The GitHub repository MalakarEresh/Parkinson-Detection- contains a labelled image folder "spectrograms_stft_5s_grayscale" with 2 categories: healthy, parkinson. Examples follow, each with its label.

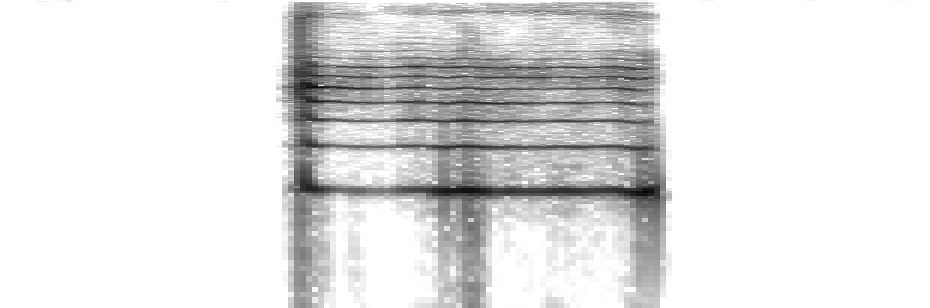
Label: healthy

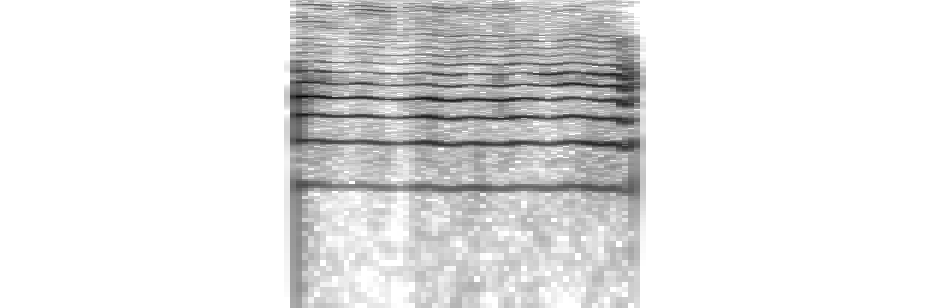
Label: parkinson

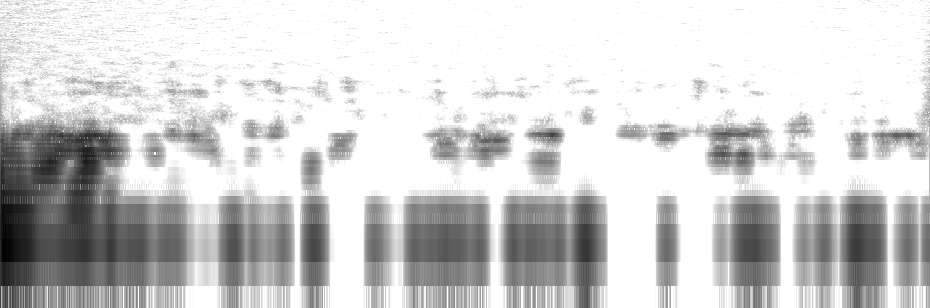
Label: healthy

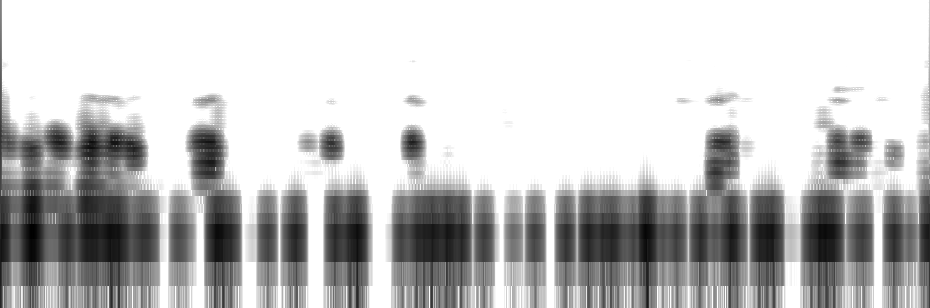
Label: parkinson

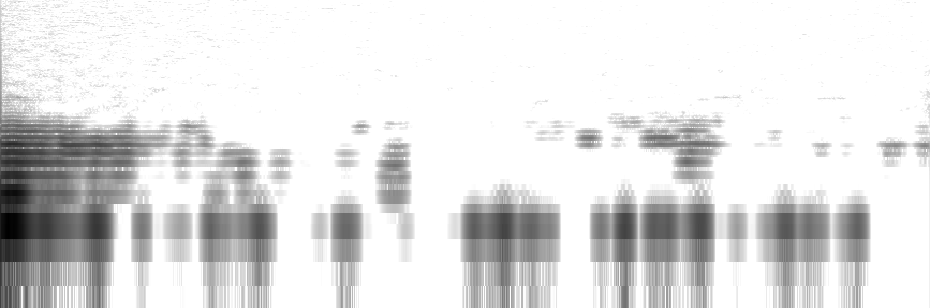
Label: healthy

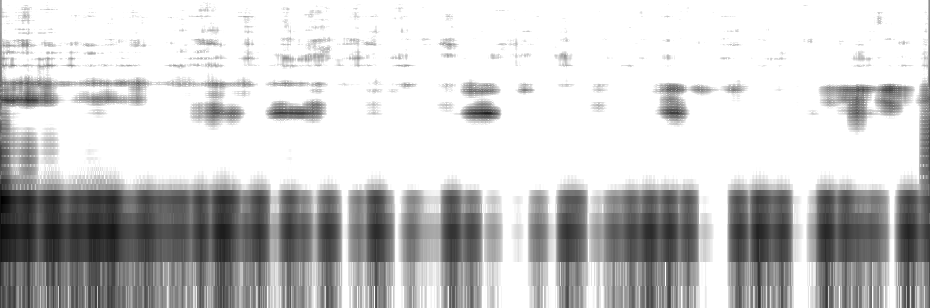
Label: parkinson
